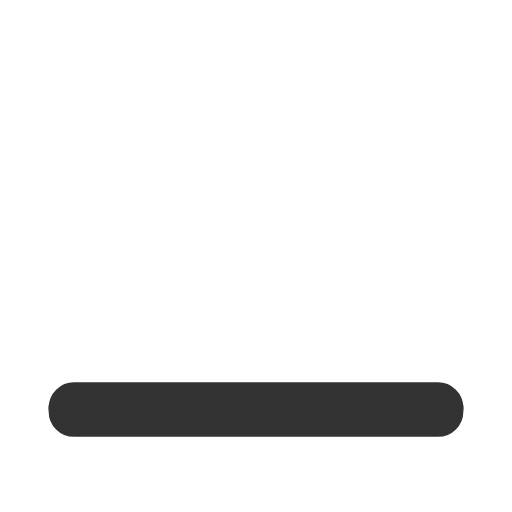
t = 0.00 s
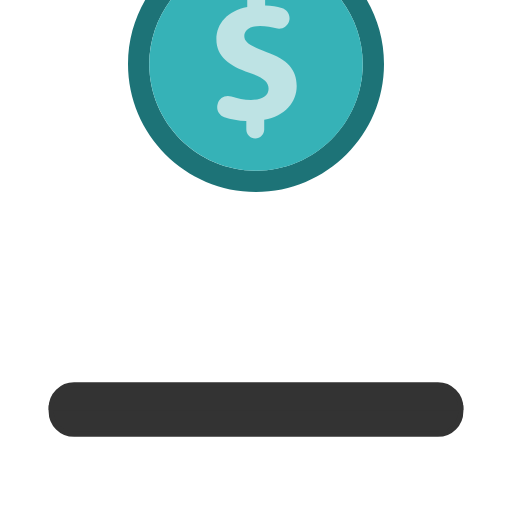
t = 0.25 s
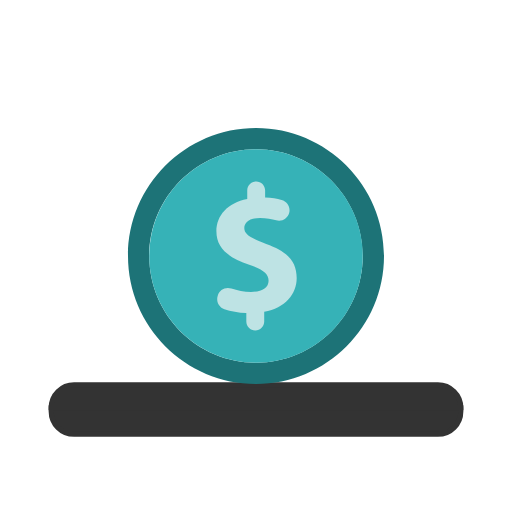
t = 0.50 s
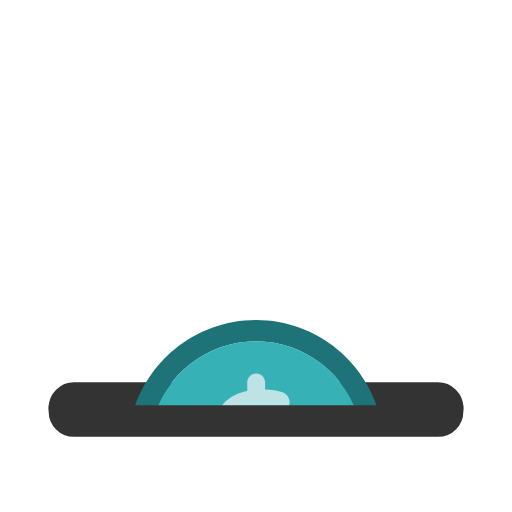
t = 0.75 s

The animated SVG that drew these frames (rendered in a browser with its animation timeline set to each time). Animation: 1 SMIL element (animateTransform=1); one cycle of 1.00 s, repeats indefinitely.

<svg xmlns="http://www.w3.org/2000/svg" xmlns:xlink="http://www.w3.org/1999/xlink" style="margin:auto;background:#fff;display:block;" viewBox="0 0 100 100" preserveAspectRatio="xMidYMid"><defs><clipPath id="ldio-9b6wtplu6r9-cp"><rect x="0" y="0" width="100" height="82.235"/></clipPath></defs><path stroke="#333333" stroke-width="1" fill="#333333" d="M85.529 75.177H14.471c-2.469 0-4.471 2.002-4.471 4.471h80C90 77.179 87.998 75.177 85.529 75.177z"/><g clip-path="url(#ldio-9b6wtplu6r9-cp)"><g><animateTransform attributeName="transform" type="translate" repeatCount="indefinite" dur="1s" values="0 0;0 150" keyTimes="0;1"/><g transform="translate(0 -75)"><path fill="#1d7377" d="M50 25c-13.785 0-25 11.215-25 25s11.215 25 25 25s25-11.216 25-25S63.784 25 50 25z M50 70.845 c-11.494 0-20.844-9.351-20.844-20.845S38.506 29.155 50 29.155S70.845 38.506 70.845 50S61.493 70.845 50 70.845z"/><path fill="#36b2b7" d="M50 29.155c-11.494 0-20.844 9.351-20.844 20.844S38.506 70.845 50 70.845S70.845 61.493 70.845 50S61.493 29.155 50 29.155 z"/><path fill="#bee3e4" d="M48.11 62.796v-1.64c-1.535-0.068-3.041-0.358-4.281-0.765c-1.029-0.337-1.611-1.421-1.342-2.469 l0.043-0.167c0.297-1.158 1.521-1.781 2.653-1.395c1.152 0.392 2.465 0.662 3.855 0.662c2.032 0 3.421-0.783 3.421-2.21 c0-1.354-1.14-2.21-3.778-3.101c-3.814-1.283-6.416-3.066-6.416-6.523c0-3.137 2.211-5.596 6.025-6.345v-1.639 c0-0.965 0.782-1.746 1.746-1.746h0c0.965 0 1.746 0.782 1.746 1.746v1.39c1.275 0.057 2.327 0.226 3.21 0.459 c1.107 0.291 1.782 1.404 1.498 2.513v0c-0.287 1.118-1.44 1.803-2.546 1.473c-0.843-0.251-1.887-0.453-3.16-0.453 c-2.317 0-3.066 0.998-3.066 1.997c0 1.176 1.247 1.924 4.277 3.065c4.241 1.498 5.953 3.458 5.953 6.666 c0 3.173-2.246 5.882-6.345 6.594v1.89c0 0.965-0.782 1.746-1.746 1.746h-0.001C48.892 64.543 48.11 63.761 48.11 62.796z"/></g></g></g><path stroke="#333333" stroke-width="1" fill="#333333" d="M14.471 84.823h71.058c2.469 0 4.471-2.002 4.471-4.471v-0.704H10v0.704C10 82.821 12.002 84.823 14.471 84.823z"/></svg>
